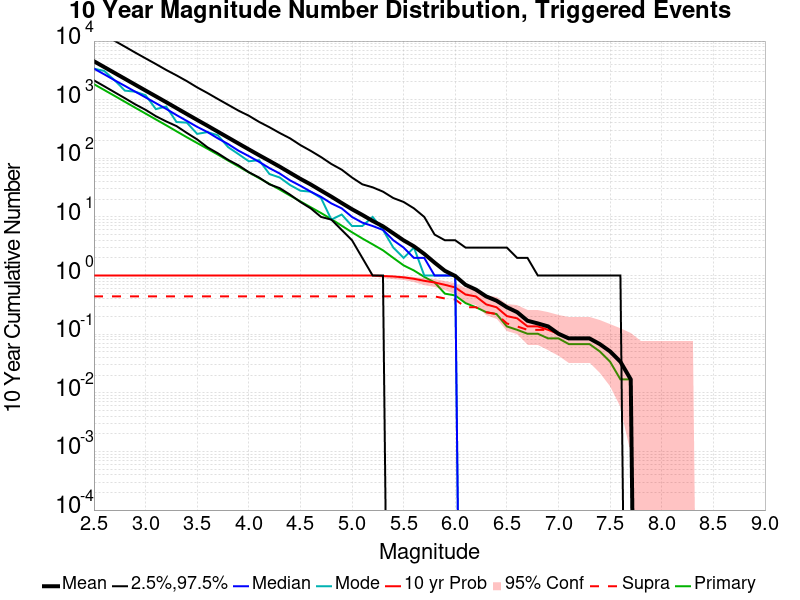

The table this chart was drawn from, first rows:
Mag, Mean, 2.5 %ile, 97.5 %ile, Median, Mode, 10 yr Probability, 10 yr Supra-Seis Prob, Primary Aftershocks Mean
2.5, 4528, 2136, 16017, 3385, 3385, 1.0, 0.4407, 1842
2.6, 3598, 1695, 12704, 2705, 3090, 1.0, 0.4407, 1462
2.7, 2858, 1339, 10103, 2145, 2145, 1.0, 0.4407, 1162
2.8, 2271, 1060, 8028, 1719, 1427, 1.0, 0.4407, 920.4
2.9, 1802, 833.0, 6359, 1369, 1369, 1.0, 0.4407, 729.6
3.0, 1432, 672.0, 5073, 1095, 1192, 1.0, 0.4407, 579.7
3.1, 1140, 523.0, 4053, 872.0, 690.0, 1.0, 0.4407, 460.1
3.2, 906.4, 426.0, 3213, 696.0, 765.0, 1.0, 0.4407, 365.6
3.3, 718.3, 354.0, 2597, 546.0, 416.0, 1.0, 0.4407, 288.9
3.4, 568.9, 271.0, 2072, 434.0, 406.0, 1.0, 0.4407, 228.5
3.5, 451.7, 210.0, 1620, 344.0, 261.0, 1.0, 0.4407, 182
3.6, 359.4, 154.0, 1299, 280.0, 280.0, 1.0, 0.4407, 145.5
3.7, 284.7, 122.0, 1028, 219.0, 247.0, 1.0, 0.4407, 115.7
3.8, 225.8, 94.0, 818.0, 175.0, 155.0, 1.0, 0.4407, 91.41
3.9, 178.9, 76.0, 651.0, 135.0, 118.0, 1.0, 0.4407, 72.53
4.0, 142, 58.0, 533.0, 109.0, 89.0, 1.0, 0.4407, 57.56
4.1, 113, 47.0, 418.0, 87.0, 93.0, 1.0, 0.4407, 45.86
4.2, 90.39, 36.0, 339.0, 68.0, 54.0, 1.0, 0.4407, 36.68
4.3, 71.93, 31.0, 270.0, 55.0, 47.0, 1.0, 0.4407, 29.24
4.4, 56.63, 24.0, 219.0, 42.0, 35.0, 1.0, 0.4407, 23.12
4.5, 44.64, 18.0, 168.0, 34.0, 28.0, 1.0, 0.4407, 18.42
4.6, 35.81, 14.0, 134.0, 27.0, 27.0, 1.0, 0.4407, 14.64
4.7, 28.14, 10.0, 105.0, 22.0, 21.0, 1.0, 0.4407, 11.66
4.8, 22.19, 9.0, 80.0, 17.0, 9.0, 1.0, 0.4407, 9.169
4.9, 17.27, 6.0, 64.0, 14.0, 11.0, 1.0, 0.4407, 7.085
5.0, 13.53, 4.0, 47.0, 10.0, 7.0, 1.0, 0.4407, 5.475
5.1, 10.81, 2.0, 36.0, 8.0, 7.0, 1.0, 0.4407, 4.288
5.2, 8.542, 1.0, 32.0, 7.0, 10.0, 1.0, 0.4407, 3.407
5.3, 6.915, 1.0, 27.0, 6.0, 6.0, 0.9831, 0.4407, 2.695
5.4, 5.254, 0.0, 21.0, 4.0, 3.0, 0.9661, 0.4407, 2.0
5.5, 3.983, 0.0, 18.0, 3.0, 2.0, 0.9322, 0.4407, 1.492
5.6, 3.153, 0.0, 14.0, 2.0, 3.0, 0.8814, 0.4407, 1.22
5.7, 2.339, 0.0, 10.0, 2.0, 1.0, 0.8136, 0.4407, 0.9492
5.8, 1.661, 0.0, 5.0, 1.0, 1.0, 0.7627, 0.4407, 0.7627
5.9, 1.203, 0.0, 4.0, 1.0, 1.0, 0.6949, 0.4068, 0.4915
6.0, 0.9831, 0.0, 4.0, 1.0, 1.0, 0.6271, 0.3898, 0.4576
6.1, 0.6949, 0.0, 3.0, 0.0, 0.0, 0.4746, 0.2881, 0.339
6.2, 0.5763, 0.0, 3.0, 0.0, 0.0, 0.4407, 0.2881, 0.2881
6.3, 0.4407, 0.0, 3.0, 0.0, 0.0, 0.322, 0.2373, 0.2373
6.4, 0.3729, 0.0, 3.0, 0.0, 0.0, 0.2881, 0.2203, 0.2203
6.5, 0.2881, 0.0, 3.0, 0.0, 0.0, 0.2034, 0.1525, 0.1356
6.6, 0.2373, 0.0, 2.0, 0.0, 0.0, 0.1864, 0.1356, 0.1186
6.7, 0.1695, 0.0, 2.0, 0.0, 0.0, 0.1356, 0.1186, 0.1017
6.8, 0.1525, 0.0, 1.0, 0.0, 0.0, 0.1356, 0.1186, 0.1017
6.9, 0.1356, 0.0, 1.0, 0.0, 0.0, 0.1186, 0.1186, 0.08475
7.0, 0.1017, 0.0, 1.0, 0.0, 0.0, 0.1017, 0.1017, 0.08475
7.1, 0.08475, 0.0, 1.0, 0.0, 0.0, 0.08475, 0.08475, 0.0678
7.2, 0.08475, 0.0, 1.0, 0.0, 0.0, 0.08475, 0.08475, 0.0678
7.3, 0.08475, 0.0, 1.0, 0.0, 0.0, 0.08475, 0.08475, 0.0678
7.4, 0.0678, 0.0, 1.0, 0.0, 0.0, 0.0678, 0.0678, 0.05085
7.5, 0.05085, 0.0, 1.0, 0.0, 0.0, 0.05085, 0.05085, 0.0339
7.6, 0.0339, 0.0, 1.0, 0.0, 0.0, 0.0339, 0.0339, 0.01695
7.7, 0.01695, 0.0, 0.0, 0.0, 0.0, 0.01695, 0.01695, 0.01695
7.8, 0.0, 0.0, 0.0, 0.0, 0.0, 0.0, 0.0, 0.0
7.9, 0.0, 0.0, 0.0, 0.0, 0.0, 0.0, 0.0, 0.0
8.0, 0.0, 0.0, 0.0, 0.0, 0.0, 0.0, 0.0, 0.0
8.1, 0.0, 0.0, 0.0, 0.0, 0.0, 0.0, 0.0, 0.0
8.2, 0.0, 0.0, 0.0, 0.0, 0.0, 0.0, 0.0, 0.0
8.3, 0.0, 0.0, 0.0, 0.0, 0.0, 0.0, 0.0, 0.0
8.4, 0.0, 0.0, 0.0, 0.0, 0.0, 0.0, 0.0, 0.0
... 6 more rows
